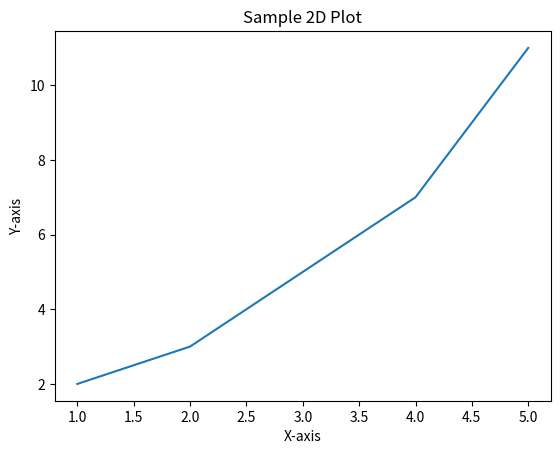

Source code (Python):
import matplotlib.pyplot as plt

# Sample data
x = [1, 2, 3, 4, 5]
y = [2, 3, 5, 7, 11]

# Create a plot
plt.plot(x, y)

# Add a title and labels
plt.title('Sample 2D Plot')
plt.xlabel('X-axis')
plt.ylabel('Y-axis')

# Show the plot
plt.show()